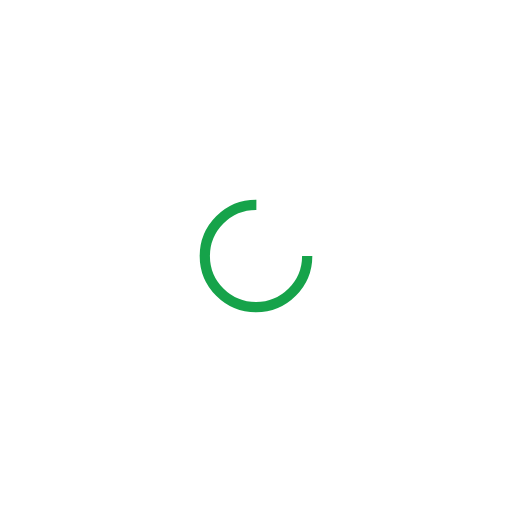
t = 0.00 s
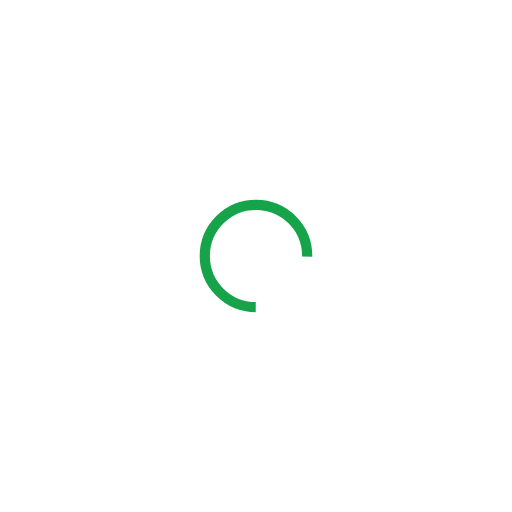
t = 0.12 s
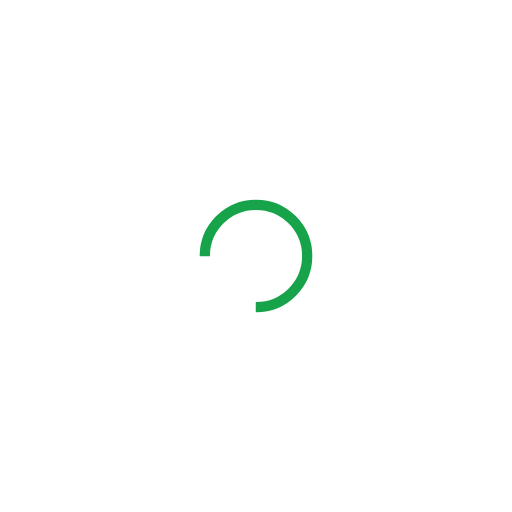
t = 0.24 s
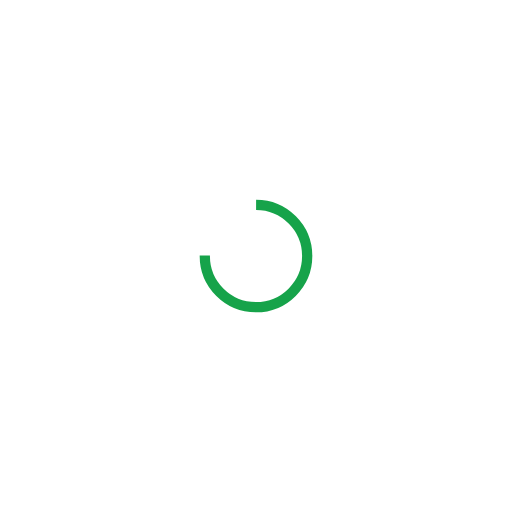
t = 0.36 s

The animated SVG that drew these frames (rendered in a browser with its animation timeline set to each time). Animation: 1 SMIL element (animateTransform=1); one cycle of 0.48 s, repeats indefinitely.

<svg xmlns="http://www.w3.org/2000/svg" viewBox="0 0 100 100" preserveAspectRatio="xMidYMid" width="186" height="186" style="shape-rendering: auto; display: block; background: transparent;" xmlns:xlink="http://www.w3.org/1999/xlink"><g><circle stroke-dasharray="47.12388980384689 17.707963267948966" r="10" stroke-width="2" stroke="#16A34A" fill="none" cy="50" cx="50">
  <animateTransform keyTimes="0;1" values="0 50 50;360 50 50" dur="0.47846889952153115s" repeatCount="indefinite" type="rotate" attributeName="transform"></animateTransform>
</circle><g></g></g><!-- [ldio] generated by https://loading.io --></svg>
